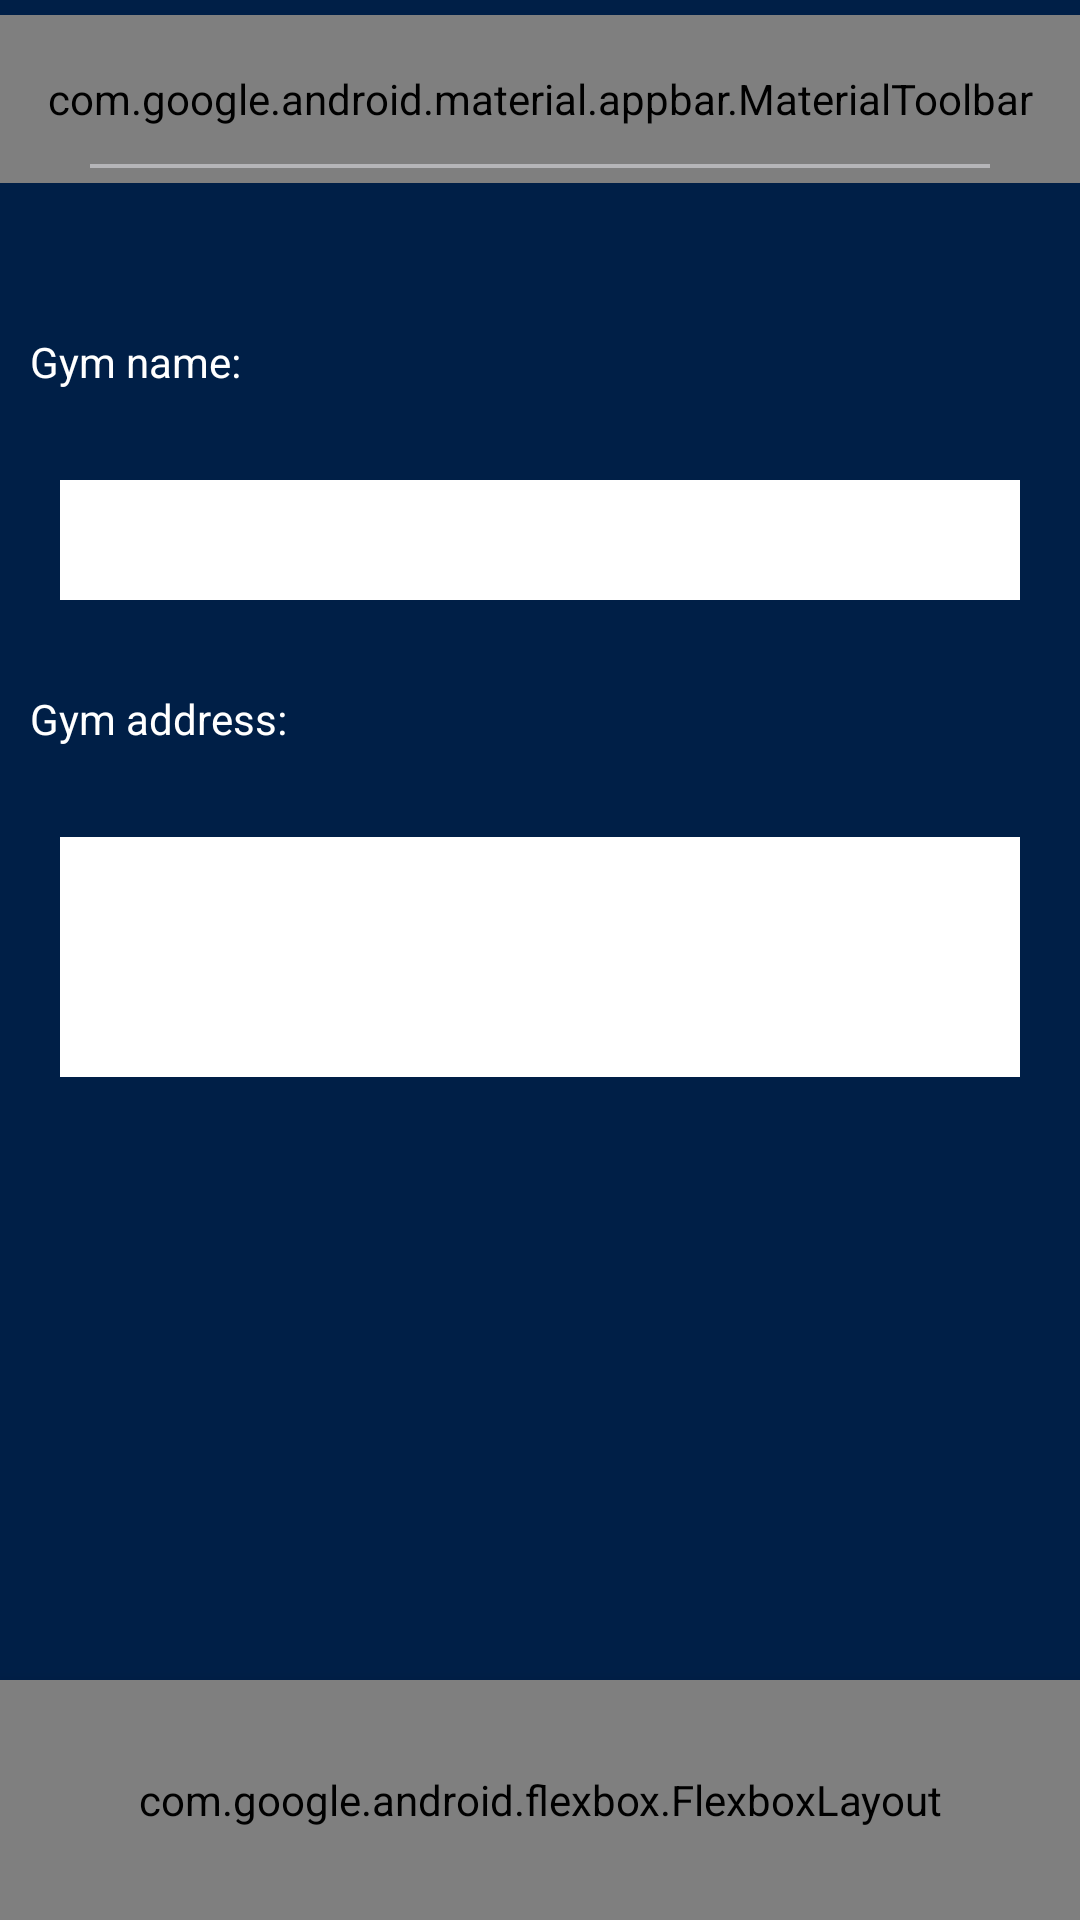

Write the Android layout XML for this screen, with the resource values it uses.
<!-- AndroidManifest.xml: application theme Theme.GymBuddy -->
<!-- res/layout/activity_create_gym.xml -->
<?xml version="1.0" encoding="utf-8"?>
<androidx.constraintlayout.widget.ConstraintLayout xmlns:android="http://schemas.android.com/apk/res/android"
    xmlns:app="http://schemas.android.com/apk/res-auto"
    xmlns:tools="http://schemas.android.com/tools"
    android:layout_width="match_parent"
    android:layout_height="match_parent"
    android:background="#001F47"
    android:paddingTop="5dp"
    tools:context=".CreateGym">

    <com.google.android.material.appbar.AppBarLayout
        android:layout_width="match_parent"
        android:layout_height="wrap_content"
        app:layout_constraintTop_toTopOf="parent"
        >

        <com.google.android.material.appbar.MaterialToolbar
            android:id="@+id/topAppBar"
            android:layout_width="match_parent"
            android:layout_height="?attr/actionBarSize"
            android:background="#001F47"
            app:title="All Challenges"
            app:titleCentered="true"
            app:titleTextColor="@color/white"
            app:menu="@menu/top_app_bar"
            style="@style/Widget.MaterialComponents.Toolbar.Primary"
            />

    </com.google.android.material.appbar.AppBarLayout>

    <com.google.android.material.divider.MaterialDivider
        android:id="@+id/materialDivider"
        android:layout_width="match_parent"
        android:layout_height="wrap_content"
        app:dividerColor="#B5B5B8"
        app:dividerInsetEnd="30dp"
        app:dividerInsetStart="30dp"
        app:dividerThickness="1.2dp"
        app:layout_constraintBottom_toTopOf="@+id/bottom_navigatin_view"
        app:layout_constraintTop_toTopOf="parent"
        app:layout_constraintVertical_bias="0.09"
        tools:layout_editor_absoluteX="0dp" />

    <LinearLayout
        android:layout_width="match_parent"
        app:layout_constraintLeft_toLeftOf="parent"
        app:layout_constraintRight_toRightOf="parent"
        android:orientation="vertical"
        android:layout_marginTop="40dp"
        app:layout_constraintTop_toBottomOf="@+id/materialDivider"
        android:layout_height="wrap_content">

        <TextView
            android:layout_width="wrap_content"
            android:layout_height="wrap_content"
            android:text="Gym name:"
            android:layout_marginVertical="15dp"
            android:layout_marginHorizontal="10dp"
            android:textColor="@color/white"
            />

        <EditText
            android:layout_width="match_parent"
            android:layout_height="40dp"
            android:id="@+id/gymName"
            android:padding="10dp"
            android:textColor="@color/black"
            android:layout_marginVertical="15dp"
            android:layout_marginHorizontal="20dp"
            android:background="@color/white"
            />

        <TextView
            android:layout_marginVertical="15dp"
            android:layout_marginHorizontal="10dp"
            android:layout_width="wrap_content"
            android:layout_height="wrap_content"
            android:text="Gym address:"
            android:textColor="@color/white"
            />

        <EditText
            android:id="@+id/gymAddress"
            android:layout_marginVertical="15dp"
            android:layout_width="match_parent"
            android:textColor="@color/black"
            android:padding="10dp"
            android:layout_marginHorizontal="20dp"
            android:layout_height="80dp"
            android:background="@color/white"
            />

    </LinearLayout>




    <com.google.android.material.bottomnavigation.BottomNavigationView
        android:id="@+id/bottom_navigatin_view"
        android:layout_width="0dp"
        android:layout_height="80dp"
        android:layout_marginStart="0dp"
        android:layout_marginEnd="0dp"
        android:background="#001F47"
        app:layout_constraintBottom_toBottomOf="parent"
        app:layout_constraintLeft_toLeftOf="parent"
        app:layout_constraintRight_toRightOf="parent" >

        <com.google.android.flexbox.FlexboxLayout
            android:id="@+id/flexboxLayout1"
            android:layout_width="match_parent"
            android:layout_height="match_parent"
            android:background="@drawable/top_corners">

            <androidx.appcompat.widget.LinearLayoutCompat
                android:layout_width="match_parent"
                android:layout_height="wrap_content"
                android:gravity="center"
                app:layout_alignSelf="center"
                android:orientation="vertical">

                <ImageButton
                    android:id="@+id/createGym"
                    android:layout_width="wrap_content"
                    android:layout_height="wrap_content"
                    android:background="@android:color/transparent"
                    app:srcCompat="@drawable/ic_dumbbell" />`

                <TextView
                    android:layout_width="wrap_content"
                    android:layout_height="wrap_content"
                    android:textColor="@color/black"
                    android:text="Create Gym"/>

            </androidx.appcompat.widget.LinearLayoutCompat>

        </com.google.android.flexbox.FlexboxLayout>

    </com.google.android.material.bottomnavigation.BottomNavigationView>

    <ProgressBar
        android:id="@+id/progressBar"
        style="?android:attr/progressBarStyle"
        android:layout_width="wrap_content"
        android:layout_height="wrap_content"
        android:visibility="gone"
        app:layout_constraintBottom_toBottomOf="parent"
        app:layout_constraintEnd_toEndOf="parent"
        app:layout_constraintStart_toStartOf="parent"
        app:layout_constraintTop_toTopOf="parent" />

</androidx.constraintlayout.widget.ConstraintLayout>
<!-- resources referenced by this layout -->
<resources>
  <!-- drawable ic_dumbbell: vector/xml drawable (drawable, 2213 chars, omitted) -->
  <!-- drawable top_corners (drawable) -->
  <?xml version="1.0" encoding="utf-8"?>
  <shape xmlns:android="http://schemas.android.com/apk/res/android">
      <solid android:color="#8A8A8C" />
      <corners android:topLeftRadius="12dp" android:topRightRadius="12dp" />
  </shape>
  <style name="Theme.GymBuddy" parent="Theme.MaterialComponents.DayNight.NoActionBar">
          
          <item name="colorPrimary">@color/purple_500</item>
          <item name="colorPrimaryVariant">@color/purple_700</item>
          <item name="colorOnPrimary">@color/white</item>
          
          <item name="colorSecondary">@color/teal_200</item>
          <item name="colorSecondaryVariant">@color/teal_700</item>
          <item name="colorOnSecondary">@color/black</item>
          
          <item name="android:statusBarColor" tools:targetApi="l">?attr/colorPrimaryVariant</item>
          
      </style>
  <!-- not gathered from this repository: default colours our renderer supplied (Android Studio template values) -->
  <color name="purple_500">#FF6200EE</color>
  <color name="purple_700">#FF3700B3</color>
  <color name="teal_200">#FF03DAC5</color>
  <color name="teal_700">#FF018786</color>
  <color name="black">#FF000000</color>
  <color name="white">#FFFFFFFF</color>
</resources>
